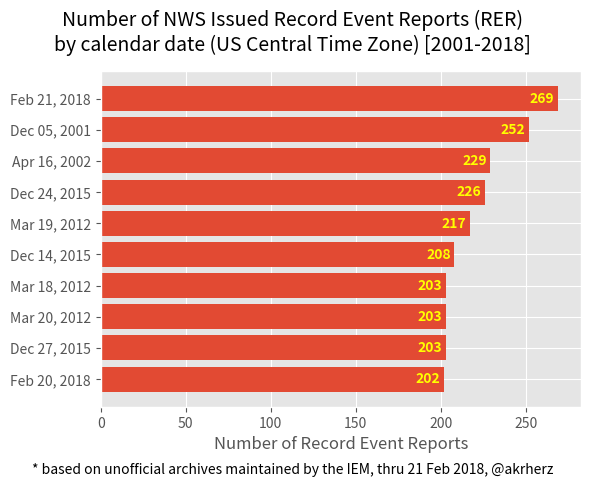

Reproduce this figure in Python.
"""Fancy bar plot for feature fun"""
import datetime

import matplotlib.pyplot as plt
from matplotlib.font_manager import FontProperties

DATA = """  2018-02-21 |   269
 2001-12-05 |   252
 2002-04-16 |   229
 2015-12-24 |   226
 2012-03-19 |   217
 2015-12-14 |   208
 2012-03-18 |   203
 2012-03-20 |   203
 2015-12-27 |   203
 2018-02-20 |   202"""

FONT = FontProperties()
FONT.set_weight("bold")


def main():
    """Go"""
    plt.style.use("ggplot")
    ax = plt.axes([0.2, 0.15, 0.75, 0.7])

    ylabels = []
    vals = []
    for line in DATA.split("\n"):
        tokens = line.strip().split("|")
        vals.append(int(tokens[1]))
        ts = datetime.datetime.strptime(tokens[0].strip(), "%Y-%m-%d")
        ylabels.append(ts.strftime("%b %d, %Y"))

    vals = vals[::-1]
    ylabels = ylabels[::-1]

    ax.barh(range(len(vals)), vals)
    for y, x in enumerate(vals):
        ax.text(
            x - 2,
            y,
            "%s" % (x,),
            va="center",
            ha="right",
            color="yellow",
            fontproperties=FONT,
        )
    plt.gcf().text(
        0.5,
        0.93,
        (
            "Number of NWS Issued Record Event Reports (RER)\n"
            "by calendar date (US Central Time Zone) [2001-2018]"
        ),
        fontsize=14,
        ha="center",
        va="center",
    )
    plt.gcf().text(
        0.5,
        0.01,
        (
            "* based on unofficial archives maintained by the IEM, "
            "thru 21 Feb 2018, @akrherz"
        ),
        ha="center",
    )
    ax.set_xlabel("Number of Record Event Reports")
    ax.set_yticks(range(len(vals)))
    ax.set_yticklabels(ylabels)
    plt.gcf().savefig("test.png")


if __name__ == "__main__":
    main()
